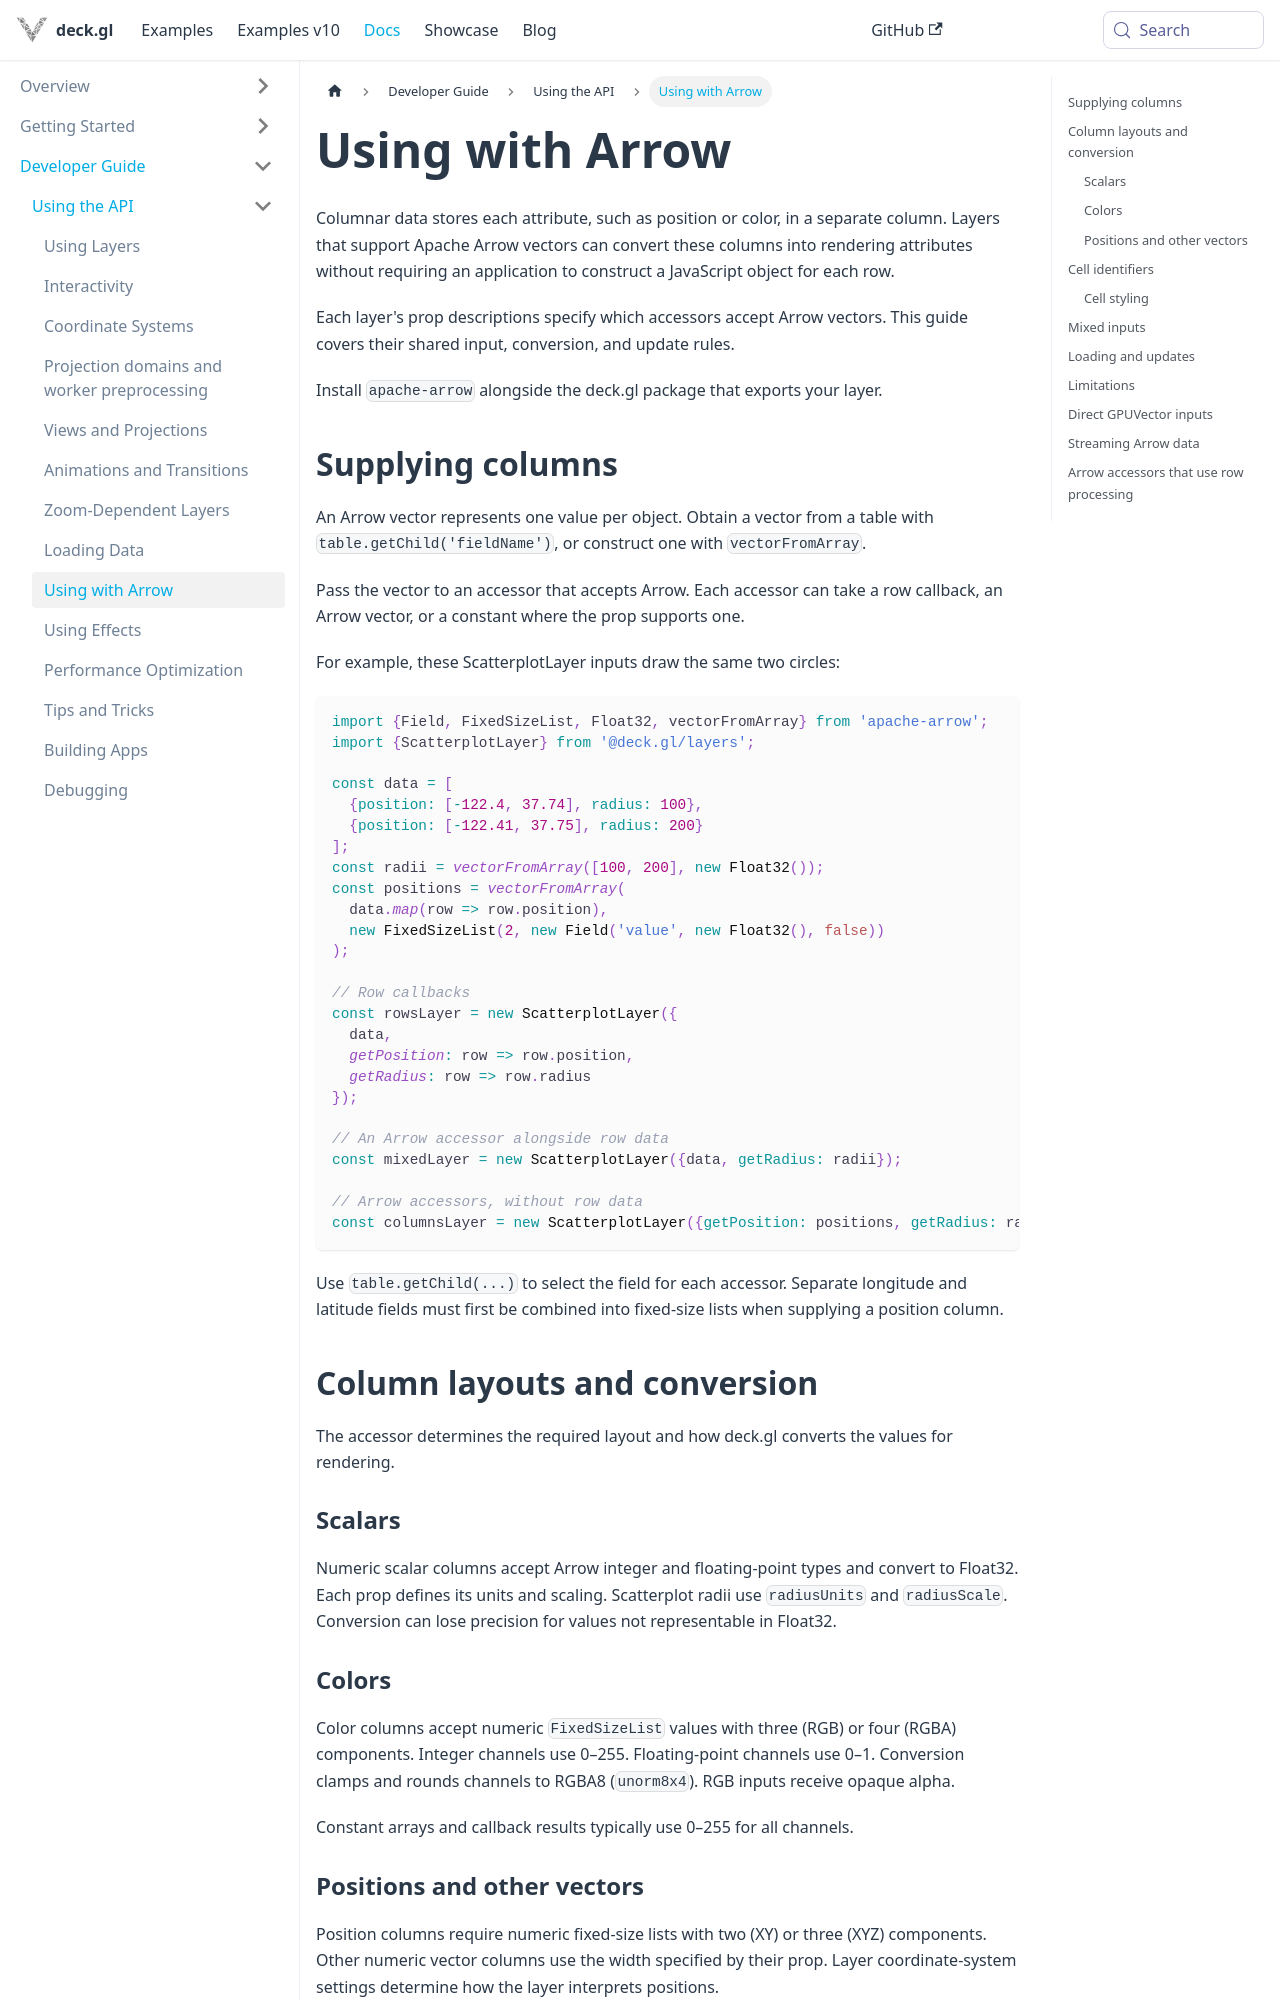

repository: visgl/deck.gl · page: next/docs/developer-guide/using-with-arrow.html · generator: docusaurus

# Using with Arrow

Columnar data stores each attribute, such as position or color, in a separate column.
Layers that support Apache Arrow vectors can convert these columns into rendering attributes
without requiring an application to construct a JavaScript object for each row.

Each layer's prop descriptions specify which accessors accept Arrow vectors.
This guide covers their shared input, conversion, and update rules.

Install `apache-arrow` alongside the deck.gl package that exports your layer.

## Supplying columns

An Arrow vector represents one value per object. Obtain a vector from a table with
`table.getChild('fieldName')`, or construct one with `vectorFromArray`.

Pass the vector to an accessor that accepts Arrow. Each accessor can take a row callback,
an Arrow vector, or a constant where the prop supports one.

For example, these ScatterplotLayer inputs draw the same two circles:

```js
import {Field, FixedSizeList, Float32, vectorFromArray} from 'apache-arrow';
import {ScatterplotLayer} from '@deck.gl/layers';

const data = [
  {position: [-122.4, 37.74], radius: 100},
  {position: [-122.41, 37.75], radius: 200}
];
const radii = vectorFromArray([100, 200], new Float32());
const positions = vectorFromArray(
  data.map(row => row.position),
  new FixedSizeList(2, new Field('value', new Float32(), false))
);

// Row callbacks
const rowsLayer = new ScatterplotLayer({
  data,
  getPosition: row => row.position,
  getRadius: row => row.radius
});

// An Arrow accessor alongside row data
const mixedLayer = new ScatterplotLayer({data, getRadius: radii});

// Arrow accessors, without row data
const columnsLayer = new ScatterplotLayer({getPosition: positions, getRadius: radii});
```

Use `table.getChild(...)` to select the field for each accessor. Separate longitude and latitude fields must first be
combined into fixed-size lists when supplying a position column.

## Column layouts and conversion

The accessor determines the required layout and how deck.gl converts the values for rendering.

### Scalars

Numeric scalar columns accept Arrow integer and floating-point types and convert to Float32.
Each prop defines its units and scaling. Scatterplot radii use `radiusUnits` and `radiusScale`. Conversion can lose precision for values not representable in Float32.

### Colors

Color columns accept numeric `FixedSizeList` values with three (RGB) or four (RGBA) components.
Integer channels use 0–255. Floating-point channels use 0–1. Conversion clamps and rounds
channels to RGBA8 (`unorm8x4`). RGB inputs receive opaque alpha.

Constant arrays and callback results typically use 0–255 for all channels.

### Positions and other vectors

Position columns require numeric fixed-size lists with two (XY) or three (XYZ) components.
Other numeric vector columns use the width specified by their prop. Layer coordinate-system
settings determine how the layer interprets positions.

Dictionary, string, and variable-size list inputs are unsupported by these numeric conversions.
Null values and invalid transformed values raise conversion errors, even when the schema is compatible.
